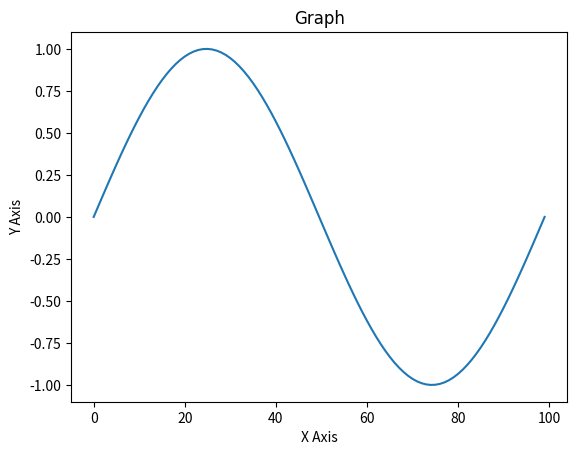

The matplotlib source for this figure:
import matplotlib.pyplot as plt
import numpy as np
import pandas as pd
import random

# plt.plot([1,2,3],[2,4,6])
x = np.linspace(0,2*np.pi,100)
y = np.sin(x)
plt.plot(y)
plt.title("Graph", fontdict={"fontname" : "Times New Roman"})
plt.xlabel("X Axis")
plt.ylabel("Y Axis")
plt.show()